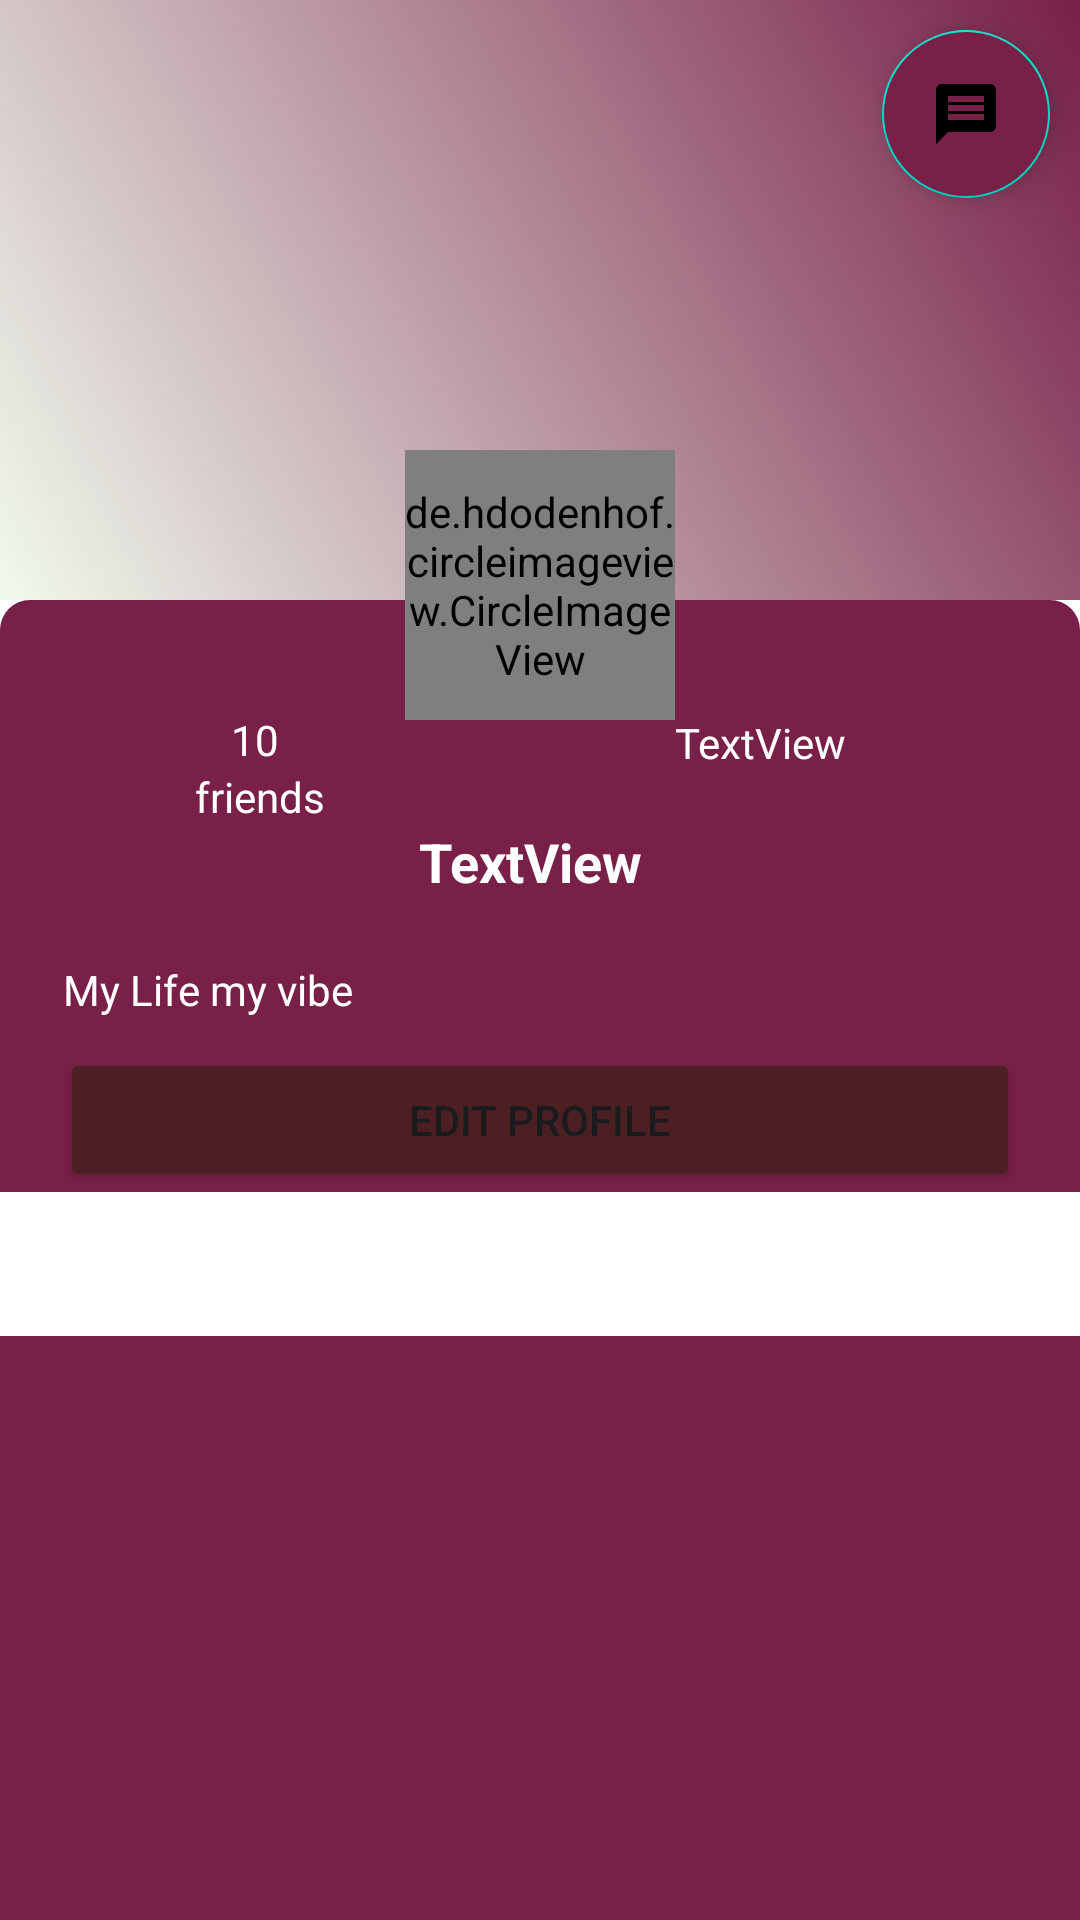

The Android layout XML behind this screen, and the referenced resources:
<!-- AndroidManifest.xml: application theme Theme.BFG -->
<!-- res/layout/fragment_profile.xml -->
<?xml version="1.0" encoding="utf-8"?>
<RelativeLayout xmlns:android="http://schemas.android.com/apk/res/android"
    xmlns:app="http://schemas.android.com/apk/res-auto"
    xmlns:tools="http://schemas.android.com/tools"
    android:layout_width="match_parent"
    android:layout_height="match_parent"
    tools:context=".Fragments.ProfileFragment">
   <RelativeLayout
       android:layout_width="match_parent"
       android:layout_height="wrap_content"
       android:id="@+id/layout_top">

      <ImageView
          android:id="@+id/backCover"
          android:layout_width="match_parent"
          android:layout_height="200dp"
          android:layout_alignParentStart="true"
          android:layout_alignParentTop="true"
          android:background="@drawable/home_gradient" />
   </RelativeLayout>

   <RelativeLayout
       android:id="@+id/rlTop"
       android:layout_width="match_parent"
       android:layout_height="match_parent"
       android:layout_below="@+id/layout_top"
       android:backgroundTint="@color/bottom_nav"
       android:background="@drawable/layout_bg_profile">

      <RelativeLayout
          android:id="@+id/rlFriendCount"
          android:layout_width="wrap_content"
          android:layout_height="wrap_content"
          android:layout_marginStart="65dp"
          android:layout_marginTop="37dp">

         <TextView
             android:id="@+id/friend_count"
             android:layout_width="wrap_content"
             android:layout_height="wrap_content"
             android:layout_marginStart="12dp"
             android:textColor="@color/white"
             android:text="10" />

         <TextView
             android:id="@+id/friend_count_text"
             android:layout_width="wrap_content"
             android:layout_height="wrap_content"
             android:layout_below="@id/friend_count"
             android:layout_marginTop="0dp"
             android:textColor="@color/white"
             android:text="friends" />
      </RelativeLayout>

      <TextView
          android:id="@+id/tvUserProfileName"
          android:layout_width="wrap_content"
          android:layout_height="wrap_content"
          android:layout_below="@+id/rlFriendCount"
          android:layout_centerHorizontal="true"
          android:layout_marginStart="20dp"
          android:layout_marginTop="0dp"
          android:layout_toStartOf="@+id/tvCurrUserStatus"
          android:layout_toEndOf="@+id/rlFriendCount"
          android:text="TextView"
          android:textColor="@color/white"
          android:textAlignment="center"
          android:textSize="18dp"
          android:textStyle="bold" />

      <TextView
          android:id="@+id/tvCurrUserStatus"
          android:layout_width="wrap_content"
          android:layout_height="wrap_content"
          android:layout_alignParentTop="true"
          android:layout_alignParentEnd="true"
          android:layout_marginTop="38dp"
          android:textColor="@color/white"
          android:layout_marginEnd="78dp"
          android:text="TextView" />

      <TextView
          android:id="@+id/tvUserBio"
          android:layout_width="wrap_content"
          android:layout_height="wrap_content"
          android:layout_below="@+id/tvUserProfileName"
          android:layout_alignParentStart="true"
          android:layout_marginStart="21dp"
          android:layout_marginTop="21dp"
          android:textColor="@color/white"
          android:text="My Life my vibe" />

      <Button
          android:id="@+id/btnEditProfile"
          android:layout_width="match_parent"
          android:layout_height="wrap_content"
          android:layout_below="@+id/tvUserBio"
          android:layout_marginStart="20dp"
          android:layout_marginTop="10dp"
          android:layout_marginEnd="20dp"
          android:backgroundTint="@color/lower"
          android:theme="@style/Theme.Material3.DynamicColors.DayNight"
          android:text="Edit Profile"
          android:textAlignment="center" />

      <com.google.android.material.tabs.TabLayout
          android:id="@+id/tabLayout"
          android:layout_width="match_parent"
          android:layout_height="wrap_content"
          android:layout_below="@+id/btnEditProfile"
          app:tabBackground="@color/bottom_nav"
          app:tabTextColor="@color/white"
          app:tabGravity="fill"></com.google.android.material.tabs.TabLayout>

      <androidx.viewpager.widget.ViewPager
          android:id="@+id/viewPager"
          android:layout_width="match_parent"
          android:layout_height="wrap_content"
          android:layout_below="@+id/tabLayout"
          android:layout_alignParentEnd="true"
          android:layout_marginTop="2dp"
          android:layout_marginEnd="0dp" />

   </RelativeLayout>

   <de.hdodenhof.circleimageview.CircleImageView
       android:id="@+id/profileImage"
       android:layout_width="90dp"
       android:layout_height="90dp"
       android:src="@drawable/default_profile_icon"
       android:layout_alignParentTop="true"
       android:layout_centerHorizontal="true"
       android:layout_marginTop="150dp"
       app:civ_border_width="2dp" />

   <com.google.android.material.floatingactionbutton.FloatingActionButton
       android:layout_width="match_parent"
       android:layout_height="wrap_content"
       android:id="@+id/floatingMessageBtn"
       android:layout_alignParentEnd="true"
       android:layout_marginEnd="10dp"
       android:backgroundTint="@color/bottom_nav"
       android:src="@drawable/ic_baseline_message_24"
       android:layout_marginTop="10dp"/>


</RelativeLayout>
<!-- resources referenced by this layout -->
<resources>
  <color name="bottom_nav">#782048</color>
  <color name="lower">#4C1F22</color>
  <color name="white">#FFFFFFFF</color>
  <!-- drawable home_gradient (drawable) -->
  <?xml version="1.0" encoding="utf-8"?>
  <selector
      xmlns:android="http://schemas.android.com/apk/res/android">
      <item>
          <shape>
              <gradient
                  android:angle="225"
                  android:startColor="#782048"
                  android:endColor="#f1faee">
              </gradient>
          </shape>
      </item>
  </selector>
  <!-- drawable ic_baseline_message_24 (drawable) -->
  <vector android:autoMirrored="true" android:height="24dp"
      android:tint="#6E42B3" android:viewportHeight="24"
      android:viewportWidth="24" android:width="24dp" xmlns:android="http://schemas.android.com/apk/res/android">
      <path android:fillColor="@android:color/white" android:pathData="M20,2L4,2c-1.1,0 -1.99,0.9 -1.99,2L2,22l4,-4h14c1.1,0 2,-0.9 2,-2L22,4c0,-1.1 -0.9,-2 -2,-2zM18,14L6,14v-2h12v2zM18,11L6,11L6,9h12v2zM18,8L6,8L6,6h12v2z"/>
  </vector>
  <!-- drawable layout_bg_profile (drawable) -->
  <?xml version="1.0" encoding="utf-8"?>
  <shape xmlns:android="http://schemas.android.com/apk/res/android">
      <solid android:color="@color/denim"/>
      <corners android:topLeftRadius="10dp" android:topRightRadius="10dp"/>
      <padding android:left="0dp" android:top="0dp" android:right="0dp" android:bottom="0dp" />
  </shape>
  <style name="Theme.BFG" parent="Theme.MaterialComponents.DayNight.NoActionBar">
          
          <item name="colorPrimary">@color/purple_500</item>
          <item name="colorPrimaryVariant">@color/purple_700</item>
          <item name="colorOnPrimary">@color/white</item>
          
          <item name="colorSecondary">@color/teal_200</item>
          <item name="colorSecondaryVariant">@color/teal_700</item>
          <item name="colorOnSecondary">@color/black</item>
           Status bar color.
  
          <item name="android:statusBarColor">#00000000</item>
      </style>
  <color name="denim">#6F8FAF</color>
  <color name="purple_500">#FF6200EE</color>
  <color name="purple_700">#FF3700B3</color>
  <color name="teal_200">#FF03DAC5</color>
  <color name="teal_700">#FF018786</color>
  <color name="black">#FF000000</color>
</resources>
